Run: headless pygame with SDL's dummy video driver; simulated clock (each Clock.tick advances the game by its frame time, no real sleeping); random seed 0; keys injected as events and as key.get_pressed() state; no mouse input.
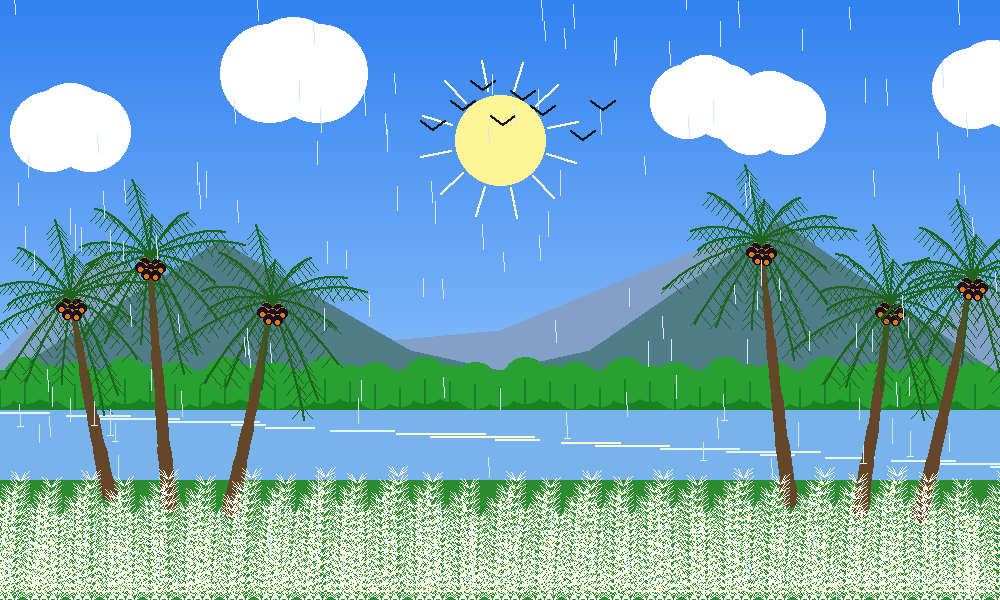
Frame 1 of 3 · flips 1–60 · no input
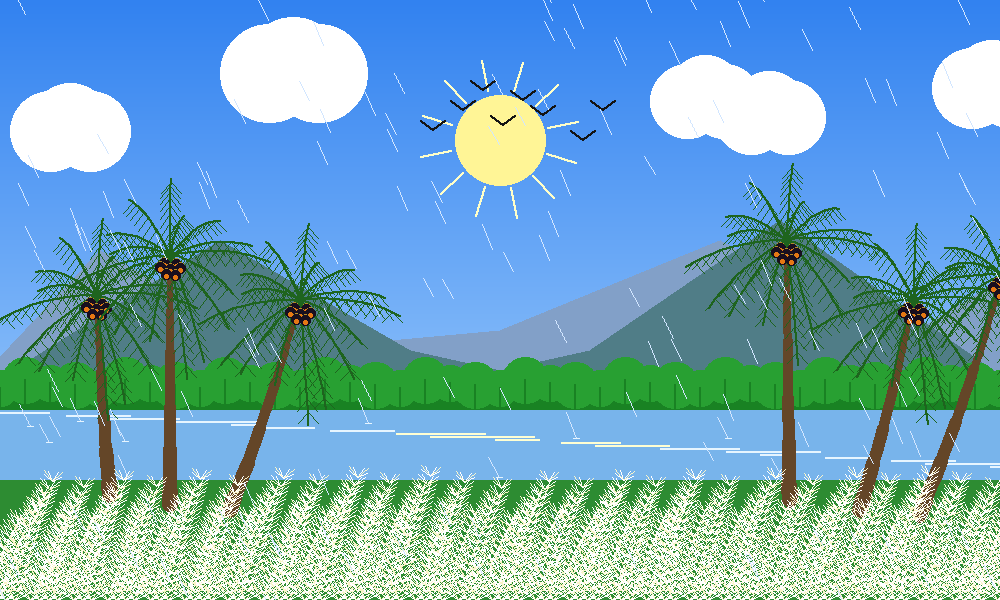
Frame 2 of 3 · flips 61–180 · tapped SPACE, RETURN · held RIGHT (→), D
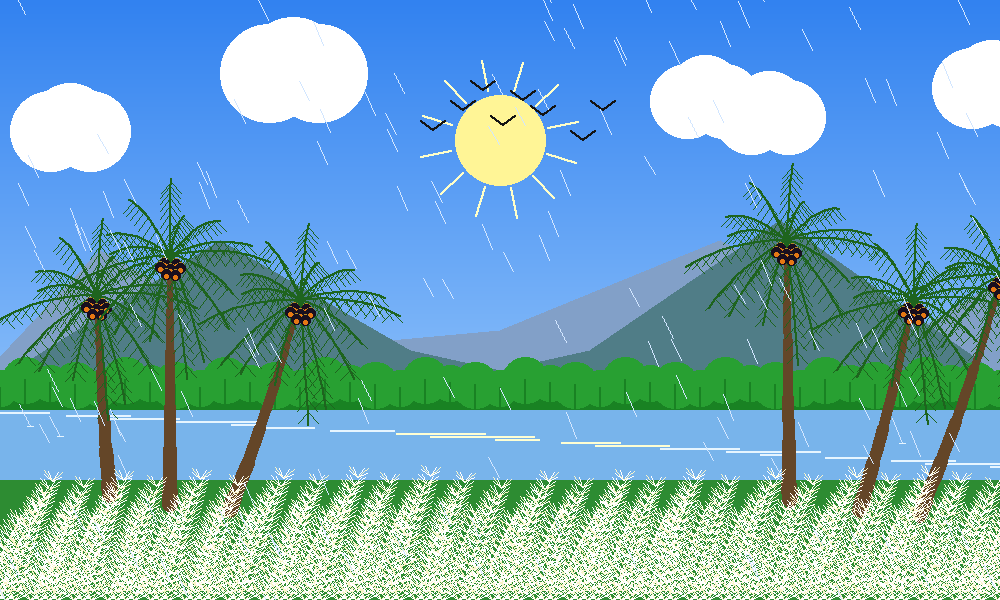
Frame 3 of 3 · flips 181–300 · held DOWN (↓), S

The pygame program that drew these frames:

import math
import random
import sys
import pygame

# --- Initialize PyGame ---
pygame.init()

WIDTH, HEIGHT = 1000, 600
screen = pygame.display.set_mode((WIDTH, HEIGHT))
pygame.display.set_caption(
    "River Sunset - Wind Control (A=Left, D=Right [Works when Paused too!]),"
    " Sun Up/Down (UP/DOWN), River Current (LEFT/RIGHT), Birds Dir (Q=Left,"
    " W=Right),Controls: Day/Night (N), Rain (R), Clouds (C), Pause (SPACE)"
)
clock = pygame.time.Clock()


# --- Custom Algorithm Implementations ---

#---DDA Algorithm implementation

def dda_line(surface, x1, y1, x2, y2, color, thickness=1):
    """Implementation of DDA Line Algorithm."""
    x1, y1, x2, y2 = int(x1), int(y1), int(x2), int(y2)
    dx = x2 - x1
    dy = y2 - y1

    steps = max(abs(dx), abs(dy))
    if steps == 0:
        if 0 <= x1 < WIDTH and 0 <= y1 < HEIGHT:
            pygame.draw.circle(surface, color, (x1, y1), max(1, thickness // 2))
        return

    x_inc = dx / steps
    y_inc = dy / steps

    x, y = float(x1), float(y1)
    r_radius = max(1, thickness // 2)

    for _ in range(steps + 1):
        rx, ry = round(x), round(y)
        if 0 <= rx < WIDTH and 0 <= ry < HEIGHT:
            if thickness <= 1:
                surface.set_at((rx, ry), color)  # memory writing function
            else:
                pygame.draw.circle(surface, color, (rx, ry), r_radius)
        x += x_inc
        y += y_inc

#-----bresenham_line_Drawing Algorithm implementation

def bresenham_line(surface, x1, y1, x2, y2, color, thickness=1):
    """Implementation of Bresenham Line Drawing Algorithm (Generalized for all octants)."""
    x1, y1, x2, y2 = int(x1), int(y1), int(x2), int(y2)
    dx = x2 - x1
    dy = y2 - y1

    sx = 1 if dx > 0 else -1
    sy = 1 if dy > 0 else -1

    dx = abs(dx)
    dy = abs(dy)

    x = x1
    y = y1
    r_radius = max(1, thickness // 2)

    def draw_pixel(px, py):
        if 0 <= px < WIDTH and 0 <= py < HEIGHT:
            if thickness <= 1:
                surface.set_at((px, py), color)
            else:
                pygame.draw.circle(surface, color, (px, py), r_radius)

    draw_pixel(x, y)

    if dx > dy:
        pk = 2 * dy - dx
        for _ in range(dx):
            if pk < 0:
                x += sx
                pk += 2 * dy
            else:
                x += sx
                y += sy
                pk += 2 * dy - 2 * dx
            draw_pixel(x, y)
    else:
        pk = 2 * dx - dy
        for _ in range(dy):
            if pk < 0:
                y += sy
                pk += 2 * dx
            else:
                x += sx
                y += sy
                pk += 2 * dx - 2 * dy
            draw_pixel(x, y)



#-----Midpoint Circel Algorithm implementation

def midpoint_circle(surface, xc, yc, r, color, fill=True):
    """Implementation of Midpoint Circle Algorithm."""
    xc, yc, r = int(xc), int(yc), int(r)
    if r <= 0:
        return

    x = 0
    y = r
    pk = 1 - r

    def draw_symmetric_lines(x_val, y_val):
        if fill:
            pygame.draw.line(
                surface, color, (xc - x_val, yc + y_val), (xc + x_val, yc + y_val)
            )
            pygame.draw.line(
                surface, color, (xc - x_val, yc - y_val), (xc + x_val, yc - y_val)
            )
            pygame.draw.line(
                surface, color, (xc - y_val, yc + x_val), (xc + y_val, yc + x_val)
            )
            pygame.draw.line(
                surface, color, (xc - y_val, yc - x_val), (xc + y_val, yc - x_val)
            )
        else:
            points = [
                (xc + x_val, yc + y_val),
                (xc - x_val, yc + y_val),
                (xc + x_val, yc - y_val),
                (xc - x_val, yc - y_val),
                (xc + y_val, yc + x_val),
                (xc - y_val, yc + x_val),
                (xc + y_val, yc - x_val),
                (xc - y_val, yc - x_val),
            ]
            for px, py in points:
                if 0 <= px < WIDTH and 0 <= py < HEIGHT:
                    surface.set_at((px, py), color)

    draw_symmetric_lines(x, y)

    while x < y:
        x += 1
        if pk < 0:
            pk = pk + 2 * x + 1
        else:
            y -= 1
            pk = pk + 2 * x - 2 * y + 1
        draw_symmetric_lines(x, y)


def get_bezier_point(p0, p1, p2, t):
    """Computes a 2D quadratic Bézier curve point."""
    x = (1 - t) ** 2 * p0[0] + 2 * (1 - t) * t * p1[0] + t**2 * p2[0]
    y = (1 - t) ** 2 * p0[1] + 2 * (1 - t) * t * p1[1] + t**2 * p2[1]
    return (x, y)


# --- Scene State ---


class SceneState:

    def __init__(self):
        self.is_day = True
        self.is_raining = True
        self.show_clouds = True
        self.is_paused = False

        self.river_current = 1.0
        self.wind_force = 3.0  # বাতাসের মূল মান

        self.sun_x = 500
        self.sun_y = 140
        self.sun_radius = 45
        self.sun_ray_ang = 0

        self.birds_x = 0
        self.birds_y = 0
        self.bird_dir = 1

        self.left_tree_x, self.left_tree_y = 150, 495
        self.right_tree_x, self.right_tree_y = 820, 500

        self.boat_x = -150
        self.anim_time = 0

        self.raindrops = [
            [
                random.randint(-100, WIDTH + 100),
                random.randint(-HEIGHT, HEIGHT),
                random.randint(18, 26),
                random.uniform(11, 15),
            ]
            for _ in range(200)
        ]

        self.clouds = [
            [
                random.randint(-200, WIDTH),
                random.randint(30, 150),
                1.2,
                (random.randint(30, 50), random.randint(20, 30)),
            ]
            for _ in range(6)
        ]

    def get_sky_colors(self):
        if self.is_day:
            return (50, 130, 240), (180, 220, 255)
        else:
            return (110, 25, 95), (250, 120, 50)

    def get_land_color(self):
        return (40, 160, 50) if self.is_day else (35, 12, 25)

    def get_palm_color(self):
        return (30, 100, 30) if self.is_day else (25, 15, 30)

    def get_sun_color(self):
        return (255, 245, 150) if self.is_day else (255, 80, 20)

    def get_boat_color(self):
        return (110, 65, 25) if self.is_day else (20, 12, 10)


state = SceneState()


# --- Drawing Helpers ---


def draw_background(surface):
    top_color, bottom_color = state.get_sky_colors()

    for y in range(HEIGHT):
        t = y / HEIGHT
        r = int(top_color[0] * (1 - t) + bottom_color[0] * t)
        g = int(top_color[1] * (1 - t) + bottom_color[1] * t)
        b = int(top_color[2] * (1 - t) + bottom_color[2] * t)
        pygame.draw.line(surface, (r, g, b), (0, y), (WIDTH, y))


def draw_back_mountains(surface):
    color = (130, 160, 200) if state.is_day else (65, 25, 60)
    pts = [
        (-50, 410),
        (100, 250),
        (280, 350),
        (500, 330),
        (720, 240),
        (900, 340),
        (1050, 250),
        (1050, 410),
    ]
    pygame.draw.polygon(surface, color, pts)


def draw_front_mountains(surface):
    color = (80, 125, 135) if state.is_day else (40, 18, 45)
    pts = [
        (-50, 410),
        (220, 240),
        (410, 350),
        (500, 370),
        (590, 350),
        (780, 220),
        (1050, 410),
    ]
    pygame.draw.polygon(surface, color, pts)


def draw_bright_sun(surface):
    sun_color = state.get_sun_color()
    midpoint_circle(
        surface, state.sun_x, state.sun_y, state.sun_radius, sun_color, fill=True
    )

    if state.is_day:
        num_rays = 12
        ray_len = state.sun_radius + 35
        if not state.is_paused:
            state.sun_ray_ang += 0.005

        for i in range(num_rays):
            angle = (2 * math.pi / num_rays) * i + state.sun_ray_ang
            start_x = state.sun_x + math.cos(angle) * (state.sun_radius + 5)
            start_y = state.sun_y + math.sin(angle) * (state.sun_radius + 5)
            end_x = state.sun_x + math.cos(angle) * ray_len
            end_y = state.sun_y + math.sin(angle) * ray_len
            dda_line(
                surface,
                start_x,
                start_y,
                end_x,
                end_y,
                (255, 255, 200),
                thickness=2,
            )


def draw_clouds(surface):
    if not state.show_clouds:
        return

    cloud_color = (255, 255, 255) if state.is_day else (200, 170, 180)

    for cloud in state.clouds:
        if not state.is_paused:
            cloud_speed = cloud[2] + (state.wind_force * 0.02)
            cloud[0] += cloud_speed

            if cloud[0] > WIDTH + 150:
                cloud[0] = -200
            elif cloud[0] < -250:
                cloud[0] = WIDTH + 100

        x, y = int(cloud[0]), int(cloud[1])
        w, h = cloud[3]

        midpoint_circle(surface, x, y, w, cloud_color, fill=True)
        midpoint_circle(surface, x + w // 2, y - h // 3, w, cloud_color, fill=True)
        midpoint_circle(surface, x + w, y, w, cloud_color, fill=True)


def draw_distant_forest(surface):
    forest_color = state.get_land_color()
    dark_shade = (
        max(0, forest_color[0] - 15),
        max(0, forest_color[1] - 30),
        max(0, forest_color[2] - 15),
    )

    pygame.draw.rect(surface, dark_shade, (0, 385, WIDTH, 25))

    for x in range(0, WIDTH + 30, 25):
        tree_h = 25 + ((x * 7) % 20)
        tree_w = 18 + ((x * 3) % 10)
        midpoint_circle(
            surface, x, 400 - tree_h // 2, tree_w, forest_color, fill=True
        )
        bresenham_line(surface, x, 410, x, 400 - tree_h // 2, dark_shade, thickness=2)


def draw_flowing_river(surface):
    time_ms = state.anim_time * 0.0015 * state.river_current

    river_color = (120, 180, 235) if state.is_day else (130, 40, 60)
    highlight_color = (230, 245, 255) if state.is_day else (255, 140, 70)

    top_bank_y, bottom_bank_y = 410, 480
    pygame.draw.rect(
        surface, river_color, (0, top_bank_y, WIDTH, bottom_bank_y - top_bank_y)
    )

    for i in range(22):
        speed = (1.0 + (i % 3) * 0.3) * state.river_current
        x1 = int((i * 55 + time_ms * speed * 25) % (WIDTH + 150)) - 100
        y = top_bank_y + (i * 3) % (bottom_bank_y - top_bank_y - 5)
        length = 30 + (i % 5) * 15 + int(state.river_current * 3)

        dist_from_sun_x = abs((x1 + length // 2) - state.sun_x)
        if dist_from_sun_x < 130:
            if state.is_day:
                current_highlight = (255, 255, 210)
            else:
                current_highlight = (255, max(0, 160 - int(dist_from_sun_x * 0.8)), 50)
            dda_line(
                surface,
                x1,
                y,
                x1 + length + 10,
                y,
                current_highlight,
                thickness=3,
            )
        else:
            dda_line(surface, x1, y, x1 + length, y, highlight_color, thickness=2)


def draw_foreground_land(surface):
    land_color = (45, 140, 50) if state.is_day else (25, 12, 20)
    pygame.draw.polygon(
        surface, land_color, [(0, 480), (WIDTH, 480), (WIDTH, HEIGHT), (0, HEIGHT)]
    )


def draw_animated_boat(surface):
    time_ms = state.anim_time

    if not state.is_paused:
        state.boat_x += 0.8 * state.river_current
        if state.boat_x > WIDTH + 150:
            state.boat_x = -150

    bobbing = math.sin(time_ms * 0.002 * state.river_current) * (
        1.5 * min(3.0, state.river_current)
    )
    bx = state.boat_x
    by = 440 + bobbing

    boat_color = state.get_boat_color()
    hood_color = (60, 35, 15) if state.is_day else (15, 8, 6)
    note_color = (30, 30, 30) if state.is_day else (255, 220, 130)
    splash_color = (240, 250, 255) if state.is_day else (220, 235, 255)

    hull_pts = [
        (bx, by),
        (bx + 18, by + 10),
        (bx + 68, by + 10),
        (bx + 88, by),
        (bx + 58, by - 3),
        (bx + 22, by - 3),
    ]
    pygame.draw.polygon(surface, boat_color, hull_pts)
    pygame.draw.polygon(
        surface,
        (30, 15, 5) if state.is_day else (10, 5, 2),
        hull_pts,
        width=1,
    )

    hood_pts = [
        (bx + 32, by - 3),
        (bx + 37, by - 18),
        (bx + 58, by - 18),
        (bx + 63, by - 3),
    ]
    pygame.draw.polygon(surface, hood_color, hood_pts)

    row_phase = time_ms * 0.003 * state.river_current
    lean_factor = math.sin(row_phase)

    man_x = bx + 22 + lean_factor * 2.5
    man_y = by - 5

    man_skin_color = (215, 145, 95) if state.is_day else boat_color
    man_shirt_color = (220, 50, 40) if state.is_day else boat_color
    hat_color = (190, 140, 60) if state.is_day else (40, 25, 10)
    oar_color = (60, 35, 15) if state.is_day else boat_color

    midpoint_circle(
        surface,
        man_x,
        man_y,
        4,
        (30, 80, 150) if state.is_day else boat_color,
        fill=True,
    )

    shirt_pts = [
        (man_x - 4, man_y - 2),
        (man_x + 4, man_y - 2),
        (man_x + 3 - lean_factor * 2, man_y - 12),
        (man_x - 3 - lean_factor * 2, man_y - 12),
    ]
    pygame.draw.polygon(surface, man_shirt_color, shirt_pts)

    head_x = man_x - lean_factor * 2
    head_y = man_y - 16
    midpoint_circle(surface, head_x, head_y, 5, man_skin_color, fill=True)

    hat_pts = [
        (head_x - 9, head_y - 1),
        (head_x, head_y - 8),
        (head_x + 9, head_y - 1),
    ]
    pygame.draw.polygon(surface, hat_color, hat_pts)

    hand_x = head_x - 1 + lean_factor * 2
    hand_y = head_y + 8

    bresenham_line(
        surface,
        head_x,
        head_y + 4,
        hand_x + 4,
        hand_y + 1,
        man_skin_color,
        thickness=2,
    )

    oar_tip_x = hand_x - 22 + math.cos(row_phase) * 15
    oar_tip_y = hand_y + 6 + math.sin(row_phase) * 9

    bresenham_line(
        surface,
        hand_x + 6,
        hand_y - 2,
        oar_tip_x,
        oar_tip_y,
        oar_color,
        thickness=2,
    )

    bresenham_line(
        surface,
        head_x,
        head_y + 5,
        hand_x - 1,
        hand_y + 1,
        man_skin_color,
        thickness=2,
    )

    blade_angle = math.atan2(oar_tip_y - hand_y, oar_tip_x - hand_x)
    blade_bx = oar_tip_x + math.cos(blade_angle) * 10
    blade_by = oar_tip_y + math.sin(blade_angle) * 10
    bresenham_line(
        surface,
        oar_tip_x,
        oar_tip_y,
        blade_bx,
        blade_by,
        oar_color,
        thickness=4,
    )

    if math.sin(row_phase) > 0.2:
        dda_line(
            surface,
            oar_tip_x - 5,
            oar_tip_y + 1,
            oar_tip_x + 5,
            oar_tip_y + 1,
            splash_color,
            thickness=1,
        )

    for n in range(3):
        t_note = ((time_ms * 0.001) + n * 0.8) % 2.5
        nx = man_x + 10 + t_note * 12
        ny = head_y - 8 - t_note * 20 + math.sin(t_note * 4) * 5

        if 0 <= nx < WIDTH and 0 <= ny < HEIGHT and t_note < 2.2:
            midpoint_circle(surface, nx, ny, 2, note_color, fill=True)
            bresenham_line(surface, nx + 2, ny, nx + 2, ny - 6, note_color, thickness=2)


def draw_heavy_rain(surface):
    if not state.is_raining:
        return

    rain_color = (210, 230, 255) if state.is_day else (180, 200, 240)
    ripple_color = (230, 245, 255)

    for drop in state.raindrops:
        if not state.is_paused:
            drop[0] += state.wind_force * 0.25
            drop[1] += drop[3]

        x, y, length, _ = drop
        end_x = x + (state.wind_force * 0.3)
        end_y = y + length

        dda_line(surface, x, y, end_x, end_y, rain_color, thickness=1)

        if 410 <= end_y <= 480 and random.random() < 0.2:
            dda_line(
                surface,
                end_x - 3,
                end_y,
                end_x + 3,
                end_y,
                ripple_color,
                thickness=1,
            )

        if not state.is_paused:
            if drop[1] > HEIGHT or drop[0] > WIDTH + 100 or drop[0] < -100:
                drop[1] = random.randint(-40, -10)
                drop[0] = random.randint(-100, WIDTH + 100)


def draw_real_palm_tree(surface, base_x, base_y, height, curve_bend, dynamic_sway):
    dynamic_bend = curve_bend + dynamic_sway
    palm_color = state.get_palm_color()
    trunk_color = (100, 70, 40) if state.is_day else (20, 10, 15)

    p0 = (base_x, base_y)
    p1 = (base_x + dynamic_bend * 0.6, base_y - height * 0.5)
    p2 = (base_x + dynamic_bend, base_y - height)

    top_x, top_y = p2[0], p2[1]

    steps = 18
    pts = [get_bezier_point(p0, p1, p2, i / steps) for i in range(steps + 1)]

    for i in range(len(pts) - 1):
        thickness = int(16 * (1 - (i / len(pts)) * 0.7))
        p_start, p_end = pts[i], pts[i + 1]
        bresenham_line(
            surface,
            p_start[0],
            p_start[1],
            p_end[0],
            p_end[1],
            trunk_color,
            thickness=max(2, thickness),
        )

    num_fronds = 16
    for i in range(num_fronds):
        angle_deg = (360 / num_fronds) * i + (i % 3) * 5 + (dynamic_sway * 0.5)
        rad = math.radians(angle_deg)
        length = 65 + (i % 4) * 12

        f0 = (top_x, top_y)
        f1 = (
            top_x + math.cos(rad) * length * 0.6,
            top_y + math.sin(rad) * length * 0.6,
        )
        f2 = (top_x + math.cos(rad) * length, top_y + math.sin(rad) * length + 25)

        stem_pts = [get_bezier_point(f0, f1, f2, s / 10) for s in range(11)]

        for k in range(len(stem_pts) - 1):
            bresenham_line(
                surface,
                stem_pts[k][0],
                stem_pts[k][1],
                stem_pts[k + 1][0],
                stem_pts[k + 1][1],
                palm_color,
                thickness=2,
            )

        for k in range(2, len(stem_pts) - 1):
            sx, sy = stem_pts[k]
            leaf_len = 18 * (1 - (k / len(stem_pts)) * 0.5)
            bresenham_line(
                surface, sx, sy, sx - 10, sy + leaf_len, palm_color, thickness=1
            )
            bresenham_line(
                surface, sx, sy, sx + 10, sy + leaf_len, palm_color, thickness=1
            )

    if state.is_day:
        fruit_color = (25, 15, 30)
        cap_color = (180, 140, 40)
        highlight = (230, 120, 20)
    else:
        fruit_color = (10, 5, 8)
        cap_color = (40, 25, 15)
        highlight = fruit_color

    fruit_offsets = [
        (-6, 8),
        (6, 9),
        (0, 14),
        (-10, 12),
        (10, 13),
        (-4, 19),
        (5, 20),
    ]
    for ox, oy in fruit_offsets:
        fx, fy = top_x + ox, top_y + oy
        midpoint_circle(surface, fx, fy - 2, 4, cap_color, fill=True)
        midpoint_circle(surface, fx, fy, 5, fruit_color, fill=True)
        if state.is_day:
            midpoint_circle(surface, fx, fy + 2, 2, highlight, fill=True)


def draw_bottom_foreground_kashful(surface, dynamic_sway_offset):
    time_sec = state.anim_time * 0.0015
    base_y = HEIGHT
    start_x = -20

    white_fluff = (255, 255, 255) if state.is_day else (250, 255, 250)
    light_yellow = (250, 245, 200) if state.is_day else (235, 225, 160)

    num_kash = 95
    for i in range(num_kash):
        x = start_x + (i * 11) + ((i * 5) % 7)
        plume_height = 80 + ((i * 13) % 45)

        sway = math.sin(time_sec + i * 0.25) * 4 + dynamic_sway_offset

        p0 = (x, base_y)
        p1 = (x + sway * 0.4, base_y - plume_height * 0.5)
        p2 = (x + sway, base_y - plume_height)

        steps = 14
        stem_pts = [
            get_bezier_point(p0, p1, p2, s / steps) for s in range(steps + 1)
        ]

        for idx, (nx, ny) in enumerate(stem_pts):
            progress = idx / len(stem_pts)
            spike_len = (1.2 - progress * 0.6) * 16

            for side in [-1, 1]:
                num_spikes = 3
                for sp in range(num_spikes):
                    angle = math.radians(-90 + side * (30 + sp * 15) + (sway * 0.2))
                    length = spike_len + (sp % 2) * 3
                    end_x = nx + math.cos(angle) * length
                    end_y = ny + math.sin(angle) * length
                    color = white_fluff if (idx + sp) % 3 != 0 else light_yellow
                    dda_line(surface, nx, ny, end_x, end_y, color, thickness=1)


def draw_animated_birds(surface):
    time_ms = state.anim_time
    wing_flap = math.sin(time_ms * 0.006) * 6
    bird_color = (20, 20, 20) if state.is_day else state.get_land_color()

    bird_offsets = [
        (-80, -20),
        (-50, -40),
        (-10, -25),
        (30, -35),
        (70, -10),
        (-30, -60),
        (10, -50),
        (90, -40),
    ]

    if not state.is_paused:
        state.birds_x += (1.5 + (state.wind_force * 0.02)) * state.bird_dir

        if state.bird_dir == 1 and state.birds_x > WIDTH + 400:
            state.birds_x = -500
        elif state.bird_dir == -1 and state.birds_x < -WIDTH - 400:
            state.birds_x = 500

    base_x = 420 + state.birds_x
    base_y = 150 + state.birds_y

    for ox, oy in bird_offsets:
        bx, by = base_x + ox, base_y + oy
        if -150 <= bx <= WIDTH + 150:
            d = state.bird_dir
            bresenham_line(
                surface,
                bx - (12 * d),
                by - 6 + wing_flap,
                bx,
                by,
                bird_color,
                thickness=2,
            )
            bresenham_line(
                surface,
                bx,
                by,
                bx + (12 * d),
                by - 6 + wing_flap,
                bird_color,
                thickness=2,
            )


# --- Main Game Loop ---
running = True

while running:
    for event in pygame.event.get():
        if event.type == pygame.QUIT:
            running = False
        elif event.type == pygame.KEYDOWN:
            if event.key == pygame.K_n:
                state.is_day = not state.is_day
                state.sun_y = 140 if state.is_day else 380
            elif event.key == pygame.K_r:
                state.is_raining = not state.is_raining
            elif event.key == pygame.K_c:
                state.show_clouds = not state.show_clouds
            elif event.key == pygame.K_SPACE:
                state.is_paused = not state.is_paused
            elif event.key == pygame.K_q:
                state.bird_dir = -1
            elif event.key == pygame.K_w:
                state.bird_dir = 1

    keys = pygame.key.get_pressed()

    if keys[pygame.K_d]:
        state.wind_force = min(35.0, state.wind_force + 0.8)
    if keys[pygame.K_a]:
        state.wind_force = max(-35.0, state.wind_force - 0.8)

    if not state.is_paused:
        if keys[pygame.K_UP]:
            state.sun_y = max(50, state.sun_y - 2.0)
        if keys[pygame.K_DOWN]:
            state.sun_y = min(410, state.sun_y + 2.0)

        if keys[pygame.K_RIGHT]:
            state.river_current = min(4.5, state.river_current + 0.05)
        if keys[pygame.K_LEFT]:
            state.river_current = max(0.2, state.river_current - 0.05)

        state.anim_time += clock.get_time()

    t_ticks = state.anim_time
    palm_wind_sway = (math.sin(t_ticks * 0.0015) * 4) + (state.wind_force * 0.8)
    kashful_wind_sway = state.wind_force * 1.0

    # --- RENDER LAYERS ---
    draw_background(screen)
    draw_back_mountains(screen)
    draw_bright_sun(screen)
    draw_front_mountains(screen)
    draw_clouds(screen)
    draw_distant_forest(screen)
    draw_flowing_river(screen)
    draw_animated_boat(screen)
    draw_animated_birds(screen)
    draw_foreground_land(screen)

    lx, ly = state.left_tree_x, state.left_tree_y
    draw_real_palm_tree(screen, lx - 40, ly, 200, -45, palm_wind_sway)
    draw_real_palm_tree(screen, lx + 20, ly + 10, 250, -25, palm_wind_sway * 0.8)
    draw_real_palm_tree(screen, lx + 80, ly + 15, 210, 35, palm_wind_sway * 1.1)

    rx, ry = state.right_tree_x, state.right_tree_y
    draw_real_palm_tree(screen, rx - 30, ry, 260, -35, palm_wind_sway)
    draw_real_palm_tree(screen, rx + 40, ry + 10, 210, 25, palm_wind_sway * 0.9)
    draw_real_palm_tree(screen, rx + 100, ry + 15, 240, 45, palm_wind_sway * 1.2)

    draw_bottom_foreground_kashful(screen, kashful_wind_sway)
    draw_heavy_rain(screen)

    pygame.display.flip()
    clock.tick(60)

pygame.quit()
sys.exit()
